Run: headless pygame with SDL's dummy video driver; simulated clock (each Clock.tick advances the game by its frame time, no real sleeping); random seed 0; keys injected as events and as key.get_pressed() state; mouse plan: one left click at the window centre at the start of phase 2, then a move to the lower-right quarter at the start of phase 3; restart key R tapped at the start of phases 3 and 4.
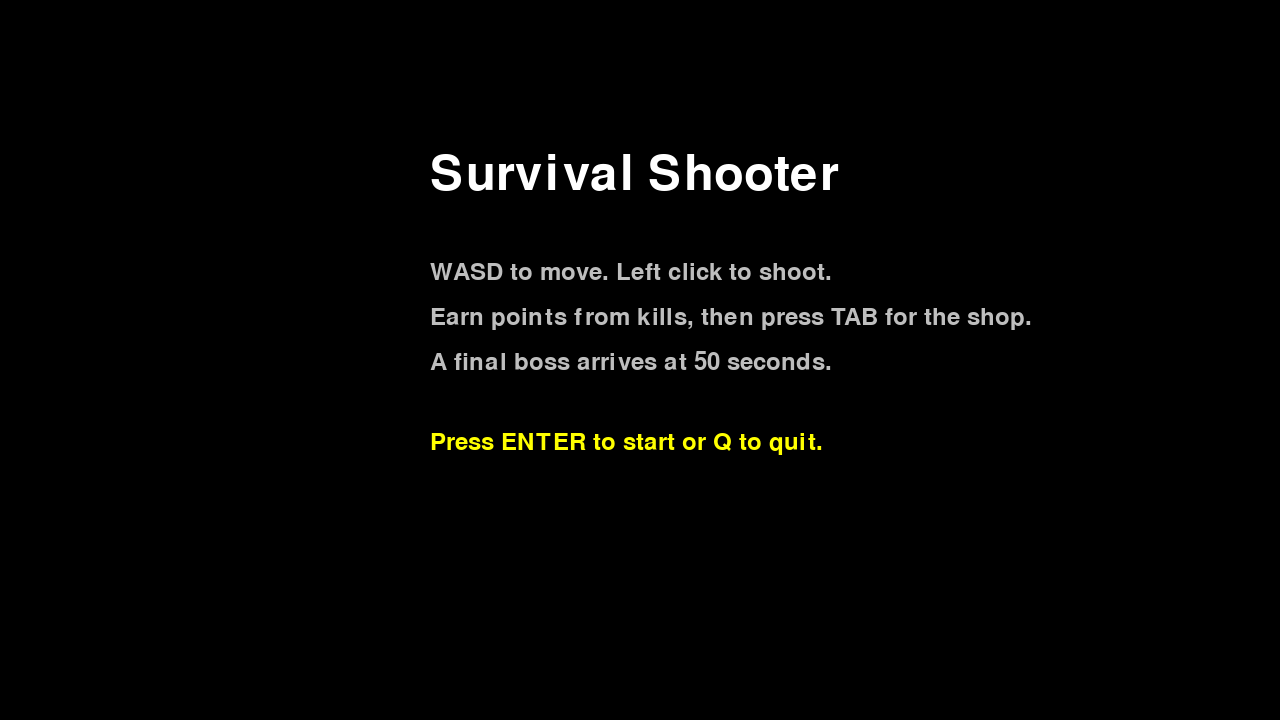
Frame 1 of 4 · flips 1–60 · no input
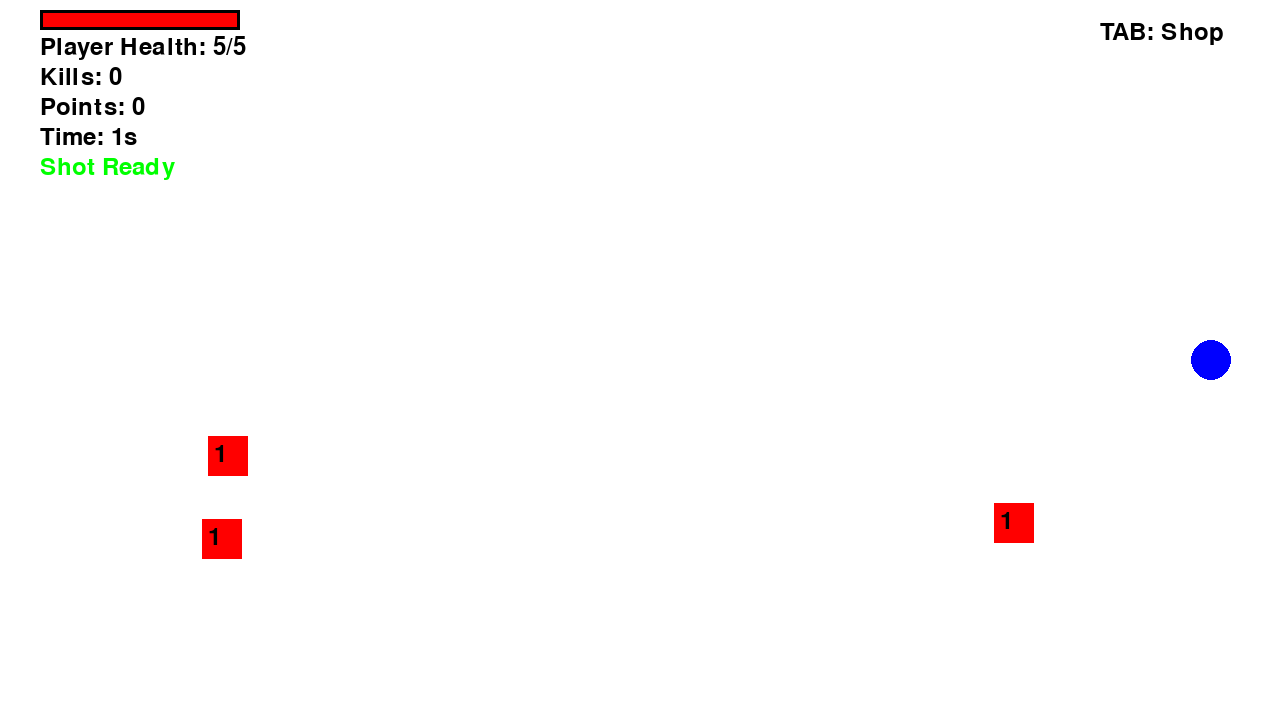
Frame 2 of 4 · flips 61–180 · clicked the window centre · tapped SPACE, RETURN · held RIGHT (→), D
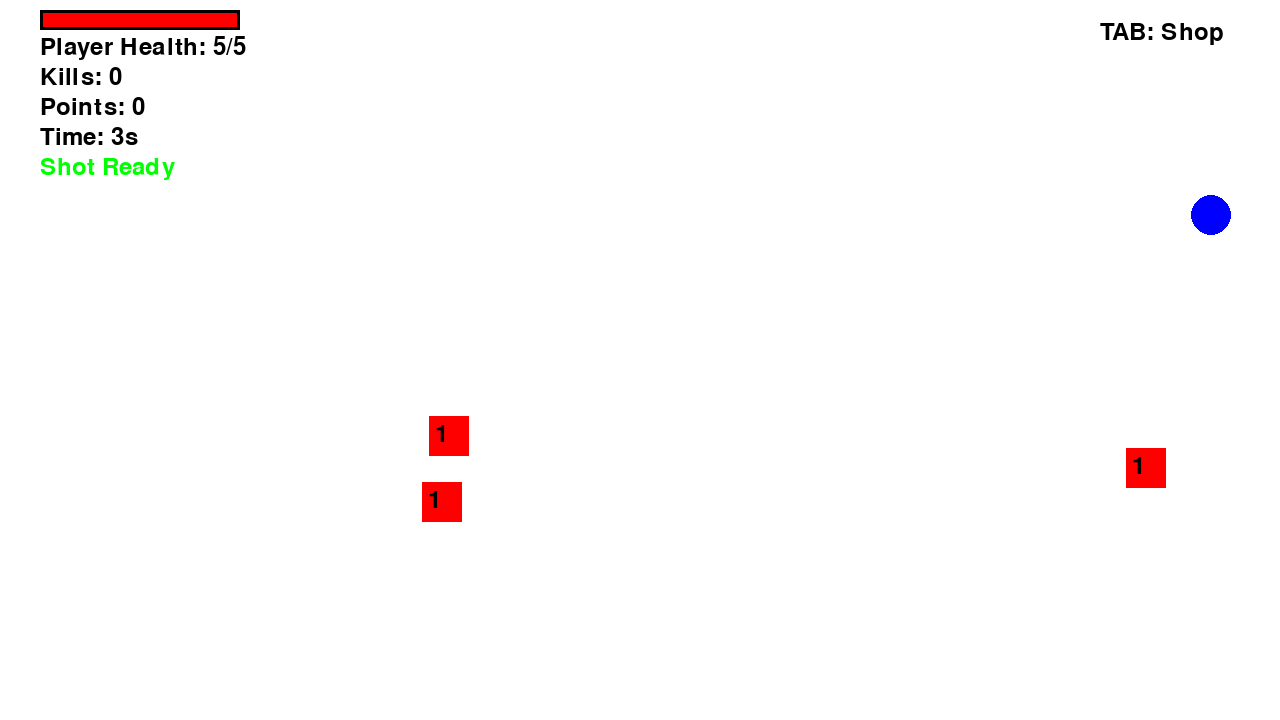
Frame 3 of 4 · flips 181–300 · moved the mouse to the lower-right quarter · tapped R · held DOWN (↓), S
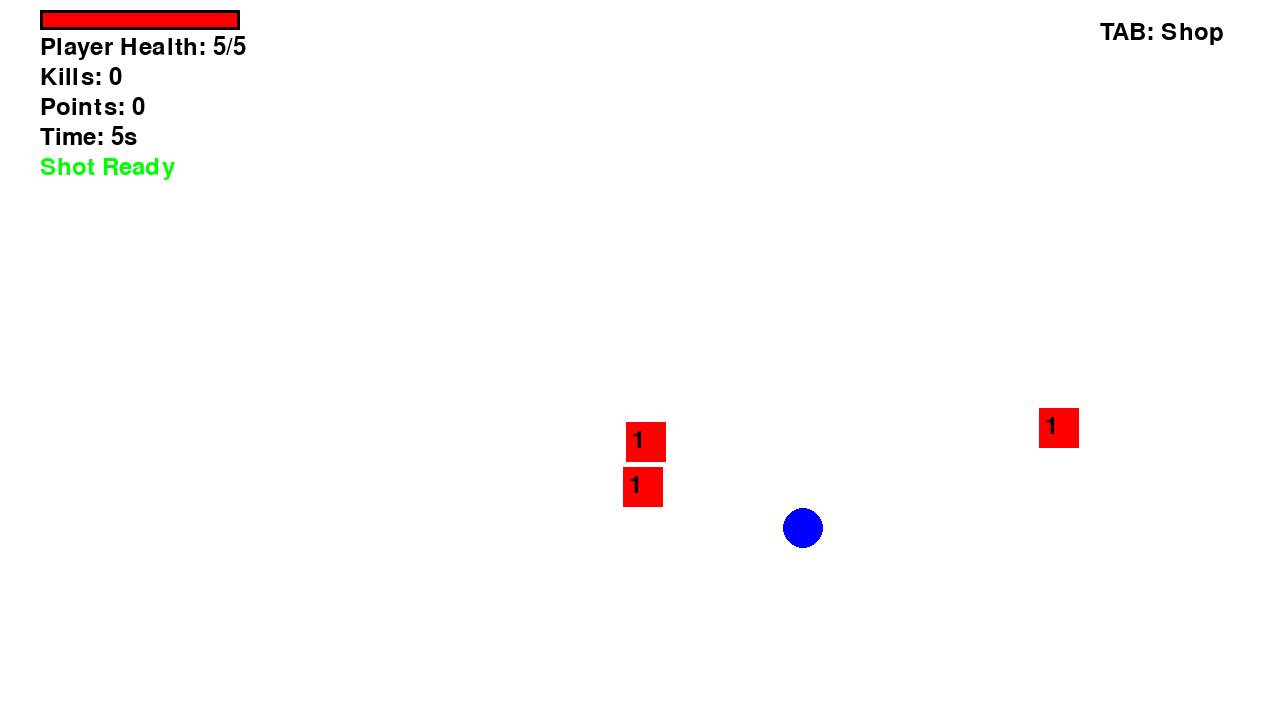
Frame 4 of 4 · flips 301–420 · tapped R · held LEFT (←), A, UP (↑), W

The pygame program that drew these frames:

import math
import random

import pygame


WIDTH = 1280
HEIGHT = 720
FPS = 60

PLAYER_SIZE = 40
PLAYER_START_HEALTH = 5
PLAYER_START_SPEED = 300

BULLET_SPEED = 600
BULLET_RADIUS = 8
BULLET_START_DAMAGE = 1
BULLET_START_COOLDOWN = 0.35
MIN_SHOT_COOLDOWN = 0.12

ENEMY_SIZE = 40
ENEMY_SPEED = 120
BOSS_SIZE = 120
BOSS_SPEED = 70

SPAWN_TIMING = {
    3: 3,
    15: 5,
    27: 7,
    40: 10,
    50: 1,
}
BOSS_TRIGGER_TIME = 50


class Player:
    def __init__(self, x, y):
        self.max_health = PLAYER_START_HEALTH
        self.health = self.max_health
        self.speed = PLAYER_START_SPEED
        self.damage = BULLET_START_DAMAGE
        self.shot_cooldown = BULLET_START_COOLDOWN
        self.shot_timer = 0
        self.pos = pygame.Vector2(x, y)
        self.rect = pygame.Rect(0, 0, PLAYER_SIZE, PLAYER_SIZE)
        self.rect.center = self.pos

    def update(self, keys, dt):
        direction = pygame.Vector2(0, 0)
        if keys[pygame.K_w]:
            direction.y -= 1
        if keys[pygame.K_s]:
            direction.y += 1
        if keys[pygame.K_a]:
            direction.x -= 1
        if keys[pygame.K_d]:
            direction.x += 1

        if direction.length_squared() > 0:
            direction = direction.normalize()
            self.pos += direction * self.speed * dt

        self.pos.x %= WIDTH
        self.pos.y %= HEIGHT
        self.rect.center = (int(self.pos.x), int(self.pos.y))
        self.shot_timer = max(0, self.shot_timer - dt)

    def can_shoot(self):
        return self.shot_timer <= 0

    def shoot(self, target_x, target_y):
        if not self.can_shoot():
            return None

        self.shot_timer = self.shot_cooldown
        return Bullet(self.pos.x, self.pos.y, target_x, target_y, self.damage)

    def draw(self, screen):
        pygame.draw.circle(screen, "blue", (int(self.pos.x), int(self.pos.y)), 20)


class Enemy:
    def __init__(self, x, y, game_time, is_boss=False):
        self.is_boss = is_boss
        size = BOSS_SIZE if is_boss else ENEMY_SIZE
        self.rect = pygame.Rect(0, 0, size, size)
        self.pos = pygame.Vector2(x, y)
        self.rect.center = self.pos

        if is_boss:
            self.speed = BOSS_SPEED
            self.health = self.normal_enemy_health(game_time) * 3
            self.points = 15
        else:
            self.speed = ENEMY_SPEED
            self.health = self.normal_enemy_health(game_time)
            self.points = 1

    @staticmethod
    def normal_enemy_health(game_time):
        if game_time >= 40:
            return 4
        if game_time >= 27:
            return 3
        if game_time >= 15:
            return 2
        return 1

    def update(self, player_pos, dt, enemies):
        dx = player_pos.x - self.pos.x
        dy = player_pos.y - self.pos.y
        distance = math.hypot(dx, dy)
        if distance != 0:
            self.pos.x += dx / distance * self.speed * dt
            self.pos.y += dy / distance * self.speed * dt

        # Keep enemies from stacking perfectly on top of each other.
        for other in enemies:
            if other is self:
                continue

            dx = self.pos.x - other.pos.x
            dy = self.pos.y - other.pos.y
            distance = math.hypot(dx, dy)
            min_distance = self.rect.width / 2 + other.rect.width / 2
            if 0 < distance < min_distance:
                self.pos.x += dx / distance * 2
                self.pos.y += dy / distance * 2

        self.pos.x %= WIDTH
        self.pos.y %= HEIGHT
        self.rect.center = (int(self.pos.x), int(self.pos.y))

    def draw(self, screen, font):
        color = "purple" if self.is_boss else "red"
        pygame.draw.rect(screen, color, self.rect)
        health_text = font.render(str(self.health), True, "white" if self.is_boss else "black")
        screen.blit(health_text, (self.rect.x + 6, self.rect.y + 6))


class Bullet:
    def __init__(self, x, y, target_x, target_y, damage):
        self.pos = pygame.Vector2(x, y)
        self.damage = damage
        dx = target_x - x
        dy = target_y - y
        distance = math.hypot(dx, dy)
        if distance != 0:
            self.vel = pygame.Vector2(dx / distance * BULLET_SPEED, dy / distance * BULLET_SPEED)
        else:
            self.vel = pygame.Vector2(BULLET_SPEED, 0)

    def update(self, dt):
        self.pos += self.vel * dt

    def draw(self, screen):
        pygame.draw.circle(screen, "orange", (int(self.pos.x), int(self.pos.y)), BULLET_RADIUS)

    def is_off_screen(self):
        return (
            self.pos.x < 0
            or self.pos.x > WIDTH
            or self.pos.y < 0
            or self.pos.y > HEIGHT
        )


class Shop:
    def __init__(self):
        self.open = False
        self.items = [
            {
                "key": pygame.K_1,
                "label": "1) Max Health +1",
                "cost": 5,
                "apply": self.buy_health,
            },
            {
                "key": pygame.K_2,
                "label": "2) Bullet Damage +1",
                "cost": 10,
                "apply": self.buy_damage,
            },
            {
                "key": pygame.K_3,
                "label": "3) Faster Fire Rate",
                "cost": 12,
                "apply": self.buy_fire_rate,
            },
            {
                "key": pygame.K_4,
                "label": "4) Move Speed +40",
                "cost": 8,
                "apply": self.buy_speed,
            },
        ]

    def try_buy(self, key, player, points):
        for item in self.items:
            if key == item["key"] and points >= item["cost"]:
                item["apply"](player)
                return points - item["cost"]
        return points

    def buy_health(self, player):
        player.max_health += 1
        player.health = player.max_health

    def buy_damage(self, player):
        player.damage += 1

    def buy_fire_rate(self, player):
        player.shot_cooldown = max(MIN_SHOT_COOLDOWN, player.shot_cooldown - 0.06)

    def buy_speed(self, player):
        player.speed += 40

    def draw(self, screen, font, player, points):
        overlay = pygame.Surface((WIDTH, HEIGHT), pygame.SRCALPHA)
        overlay.fill((0, 0, 0, 170))
        screen.blit(overlay, (0, 0))

        panel = pygame.Rect(330, 100, 620, 470)
        pygame.draw.rect(screen, "darkgray", panel)
        pygame.draw.rect(screen, "black", panel, 4)

        title = font.render("Shop - press TAB to close", True, "white")
        screen.blit(title, (panel.x + 30, panel.y + 25))

        points_text = font.render(f"Points: {points}", True, "yellow")
        screen.blit(points_text, (panel.x + 30, panel.y + 70))

        for i, item in enumerate(self.items):
            affordable = points >= item["cost"]
            color = "white" if affordable else "gray"
            text = font.render(f"{item['label']} - {item['cost']} pts", True, color)
            screen.blit(text, (panel.x + 30, panel.y + 130 + i * 55))

        stats = [
            f"Health: {player.health}/{player.max_health}",
            f"Damage: {player.damage}",
            f"Shot cooldown: {player.shot_cooldown:.2f}s",
            f"Speed: {player.speed}",
        ]
        for i, stat in enumerate(stats):
            text = font.render(stat, True, "black")
            screen.blit(text, (panel.x + 350, panel.y + 130 + i * 45))


def draw_text(screen, font, text, color, x, y):
    rendered = font.render(text, True, color)
    screen.blit(rendered, (x, y))


def spawn_enemy(game_time):
    edge = random.choice(("top", "bottom", "left", "right"))
    if edge == "top":
        x, y = random.randint(0, WIDTH), 0
    elif edge == "bottom":
        x, y = random.randint(0, WIDTH), HEIGHT
    elif edge == "left":
        x, y = 0, random.randint(0, HEIGHT)
    else:
        x, y = WIDTH, random.randint(0, HEIGHT)

    return Enemy(x, y, game_time)


def spawn_boss(game_time):
    return Enemy(WIDTH // 2, 60, game_time, is_boss=True)


def reset_game():
    player = Player(WIDTH // 2, HEIGHT // 2)
    enemies = [spawn_enemy(0) for _ in range(SPAWN_TIMING[3])]
    return {
        "player": player,
        "bullets": [],
        "enemies": enemies,
        "spawned": {3},
        "damage_cooldown": 0,
        "game_time": 0,
        "kills": 0,
        "points": 0,
        "boss_defeated": False,
    }


def draw_hud(screen, font, player, kills, points, game_time):
    pygame.draw.rect(screen, "red", (40, 10, player.health * 40, 20))
    pygame.draw.rect(screen, "black", (40, 10, player.max_health * 40, 20), 3)

    draw_text(screen, font, f"Player Health: {player.health}/{player.max_health}", "black", 40, 35)
    draw_text(screen, font, f"Kills: {kills}", "black", 40, 65)
    draw_text(screen, font, f"Points: {points}", "black", 40, 95)
    draw_text(screen, font, f"Time: {int(game_time)}s", "black", 40, 125)

    if player.can_shoot():
        draw_text(screen, font, "Shot Ready", "green", 40, 155)
    else:
        draw_text(screen, font, f"Cooldown: {player.shot_timer:.1f}s", "red", 40, 155)

    draw_text(screen, font, "TAB: Shop", "black", WIDTH - 180, 20)


def draw_menu(screen, font, title_font):
    screen.fill("black")
    draw_text(screen, title_font, "Survival Shooter", "white", 430, 150)
    draw_text(screen, font, "WASD to move. Left click to shoot.", "gray", 430, 260)
    draw_text(screen, font, "Earn points from kills, then press TAB for the shop.", "gray", 430, 305)
    draw_text(screen, font, "A final boss arrives at 50 seconds.", "gray", 430, 350)
    draw_text(screen, font, "Press ENTER to start or Q to quit.", "yellow", 430, 430)


def draw_end_screen(screen, font, title, kills, points):
    screen.fill("black")
    draw_text(screen, font, title, "white", 540, 285)
    draw_text(screen, font, f"Final Kills: {kills}", "white", 540, 335)
    draw_text(screen, font, f"Final Points: {points}", "white", 540, 375)
    draw_text(screen, font, "Press R to Restart, M for Menu, or Q to Quit", "gray", 420, 430)


def main():
    pygame.init()
    screen = pygame.display.set_mode((WIDTH, HEIGHT))
    pygame.display.set_caption("Survival Shooter")
    clock = pygame.time.Clock()
    font = pygame.font.Font(None, 36)
    title_font = pygame.font.Font(None, 72)

    shop = Shop()
    game = reset_game()
    state = "menu"
    running = True
    dt = 0

    while running:
        player = game["player"]

        for event in pygame.event.get():
            if event.type == pygame.QUIT:
                running = False

            if event.type == pygame.KEYDOWN:
                if event.key == pygame.K_q:
                    running = False
                elif state == "menu" and event.key == pygame.K_RETURN:
                    game = reset_game()
                    shop.open = False
                    state = "playing"
                elif state in ("game_over", "victory"):
                    if event.key == pygame.K_r:
                        game = reset_game()
                        shop.open = False
                        state = "playing"
                    elif event.key == pygame.K_m:
                        state = "menu"
                elif state == "playing":
                    if event.key == pygame.K_TAB:
                        shop.open = not shop.open
                    elif shop.open:
                        game["points"] = shop.try_buy(event.key, player, game["points"])

            if event.type == pygame.MOUSEBUTTONDOWN and state == "playing" and not shop.open:
                if event.button == 1:
                    mx, my = pygame.mouse.get_pos()
                    bullet = player.shoot(mx, my)
                    if bullet is not None:
                        game["bullets"].append(bullet)

        if state == "menu":
            draw_menu(screen, font, title_font)
        elif state == "playing":
            screen.fill("white")

            if not shop.open:
                keys = pygame.key.get_pressed()
                player.update(keys, dt)
                game["game_time"] += dt
                game["damage_cooldown"] = max(0, game["damage_cooldown"] - dt)

                for bullet in game["bullets"][:]:
                    bullet.update(dt)
                    if bullet.is_off_screen():
                        game["bullets"].remove(bullet)

                for bullet in game["bullets"][:]:
                    for enemy in game["enemies"][:]:
                        if enemy.rect.collidepoint(bullet.pos):
                            if bullet in game["bullets"]:
                                game["bullets"].remove(bullet)
                            enemy.health -= bullet.damage
                            if enemy.health <= 0:
                                game["enemies"].remove(enemy)
                                game["kills"] += 1
                                game["points"] += enemy.points
                                if enemy.is_boss:
                                    game["boss_defeated"] = True
                                    state = "victory"
                            break

                if state == "playing":
                    for enemy in game["enemies"][:]:
                        enemy.update(player.pos, dt, game["enemies"])
                        if enemy.rect.colliderect(player.rect) and game["damage_cooldown"] <= 0:
                            player.health -= 1
                            game["damage_cooldown"] = 1
                            if player.health <= 0:
                                state = "game_over"
                                break

                if state == "playing":
                    for trigger_time, count in SPAWN_TIMING.items():
                        if game["game_time"] >= trigger_time and trigger_time not in game["spawned"]:
                            if trigger_time == BOSS_TRIGGER_TIME:
                                game["enemies"].append(spawn_boss(game["game_time"]))
                            else:
                                for _ in range(count):
                                    game["enemies"].append(spawn_enemy(game["game_time"]))
                            game["spawned"].add(trigger_time)

            player.draw(screen)
            for bullet in game["bullets"]:
                bullet.draw(screen)
            for enemy in game["enemies"]:
                enemy.draw(screen, font)
            draw_hud(screen, font, player, game["kills"], game["points"], game["game_time"])

            if shop.open:
                shop.draw(screen, font, player, game["points"])
        elif state == "game_over":
            draw_end_screen(screen, font, "GAME OVER", game["kills"], game["points"])
        elif state == "victory":
            draw_end_screen(screen, font, "BOSS DEFEATED!", game["kills"], game["points"])

        pygame.display.flip()
        dt = clock.tick(FPS) / 1000

    pygame.quit()


if __name__ == "__main__":
    main()
